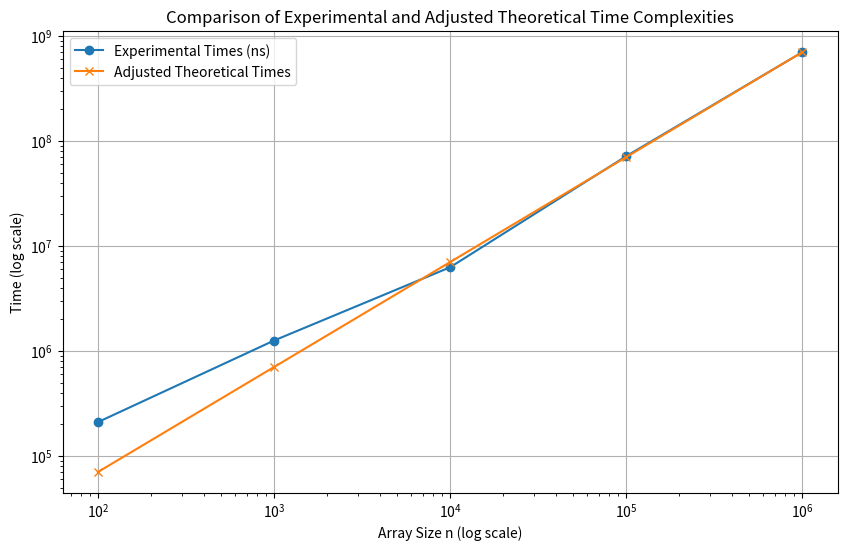

Recreate this plot in Python.
import time
import numpy as np
import math
import matplotlib.pyplot as plt

# Insertion sort for small groups
def insertion_sort(arr):
    for i in range(1, len(arr)):
        key = arr[i]
        j = i - 1
        while j >= 0 and key < arr[j]:
            arr[j + 1] = arr[j]
            j -= 1
        arr[j + 1] = key
    return arr

# QuickSelect using Median of Medians
def quickselect(arr, k):
    if len(arr) <= 5:
        arr = insertion_sort(arr)
        return arr[k]

    # Step 1: Divide into groups of 5 and sort each group
    groups = [arr[i:i + 5] for i in range(0, len(arr), 5)]
    medians = [insertion_sort(group)[len(group) // 2] for group in groups]

    # Step 2: Find the median of medians
    median_of_medians = quickselect(medians, len(medians) // 2)

    # Step 3: Partition the array
    low = [x for x in arr if x < median_of_medians]
    high = [x for x in arr if x > median_of_medians]

    # Step 4: Recursively call quickselect
    if k < len(low):
        return quickselect(low, k)
    elif k > len(arr) - len(high):
        return quickselect(high, k - (len(arr) - len(high)))
    else:
        return median_of_medians

# Function to measure the time in nanoseconds
def measure_time(arr, k):
    start_time = time.perf_counter_ns()
    result = quickselect(arr, k)
    end_time = time.perf_counter_ns()
    execution_time = end_time - start_time
    return execution_time

# Theoretical time complexity for QuickSelect (linear)
def theoretical_time_fun(n):
    return n  # Since QuickSelect with Median of Medians is O(n)

# Generate random arrays and measure execution times
n_values = [10**i for i in range(2, 7)]  # Array sizes from 10^2 to 10^6
experimental_times = []
theoretical_times = []
scaling_constant = 0

for n in n_values:
    arr = np.random.randint(1, 1000, n)  # Random array of size n
    k = len(arr) // 2  # Median element index

    # Measure experimental time
    exp_time = measure_time(arr, k)
    experimental_times.append(exp_time)

    # Compute theoretical time
    theoretical_time = theoretical_time_fun(n)
    theoretical_times.append(theoretical_time)

# Step 2b: Compute scaling constant
scaling_constant = np.mean(experimental_times) / np.mean(theoretical_times)

# Adjust theoretical times using the scaling constant
adjusted_theoretical_times = [scaling_constant * t for t in theoretical_times]

# Create a table for comparison
table_data = list(zip(n_values, experimental_times, theoretical_times, [scaling_constant] * len(n_values), adjusted_theoretical_times))

# Print the table
print(f"{'n':<10}{'Experimental Result (ns)':<30}{'Theoretical Result':<20}{'Scaling Constant':<20}{'Adjusted Theoretical Result'}")
for row in table_data:
    print(f"{row[0]:<10}{row[1]:<30}{row[2]:<20}{row[3]:<20}{row[4]}")

# Step 3: Plot the two series (experimental vs. adjusted theoretical result)
plt.figure(figsize=(10, 6))
plt.plot(n_values, experimental_times, label='Experimental Times (ns)', marker='o')
plt.plot(n_values, adjusted_theoretical_times, label='Adjusted Theoretical Times', marker='x')

# Scale to log-log for easier comparison
plt.xscale('log')
plt.yscale('log')

plt.title('Comparison of Experimental and Adjusted Theoretical Time Complexities')
plt.xlabel('Array Size n (log scale)')
plt.ylabel('Time (log scale)')
plt.legend()
plt.grid(True)

# Display the plot
plt.show()
